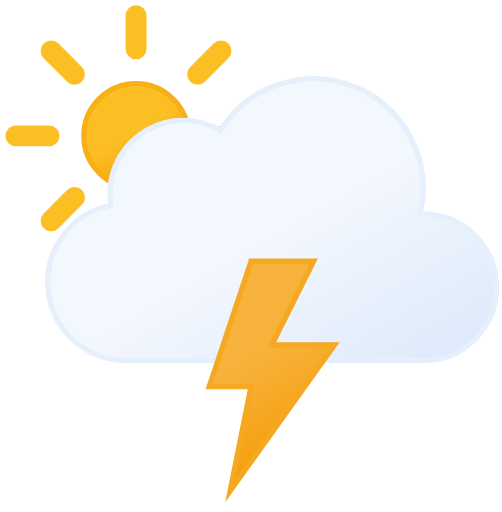
t = 0.00 s
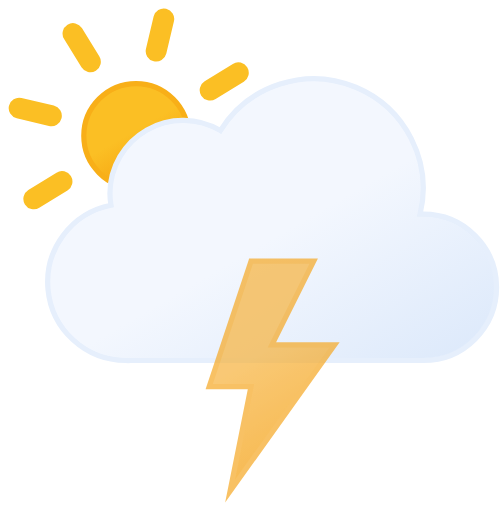
t = 1.67 s
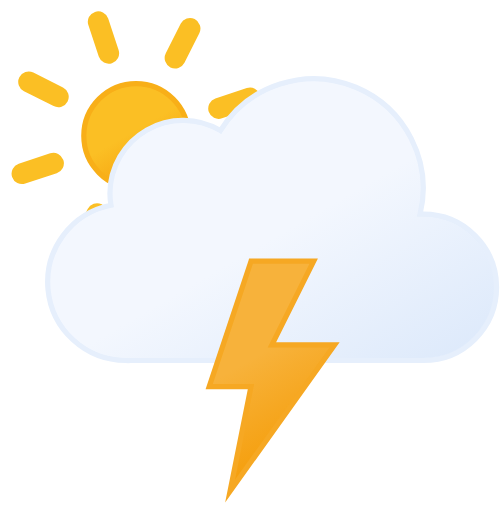
t = 3.33 s
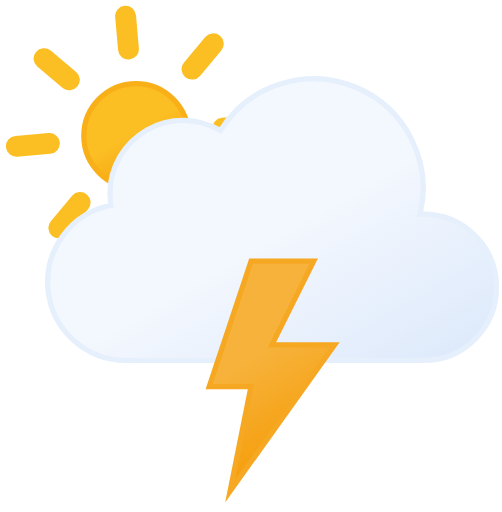
t = 5.00 s
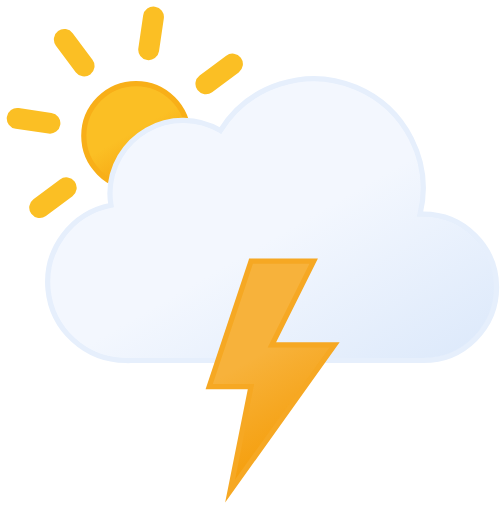
t = 6.67 s
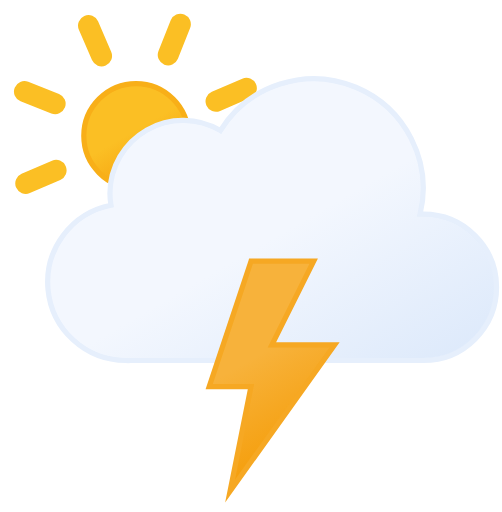
t = 8.33 s

The animated SVG that drew these frames (rendered in a browser with its animation timeline set to each time). Animation: 2 SMIL elements (animate=1,animateTransform=1); frames cover the first 8.33 s, repeats indefinitely.

<svg xmlns="http://www.w3.org/2000/svg" viewBox="6 11 48 49">
	<defs>
		<linearGradient id="a" x1="16.5" y1="19.67" x2="21.5" y2="28.33" gradientUnits="userSpaceOnUse">
			<stop offset="0" stop-color="#fbbf24"/>
			<stop offset="0.45" stop-color="#fbbf24"/>
			<stop offset="1" stop-color="#f59e0b"/>
		</linearGradient>
		<linearGradient id="b" x1="22.56" y1="21.96" x2="39.2" y2="50.8" gradientUnits="userSpaceOnUse">
			<stop offset="0" stop-color="#f3f7fe"/>
			<stop offset="0.45" stop-color="#f3f7fe"/>
			<stop offset="1" stop-color="#deeafb"/>
		</linearGradient>
		<linearGradient id="c" x1="26.74" y1="37.88" x2="35.76" y2="53.52" gradientUnits="userSpaceOnUse">
			<stop offset="0" stop-color="#f7b23b"/>
			<stop offset="0.45" stop-color="#f7b23b"/>
			<stop offset="1" stop-color="#f59e0b"/>
		</linearGradient>
	</defs>
	<circle cx="19" cy="24" r="5" stroke="#f8af18" stroke-miterlimit="10" stroke-width="0.5" fill="url(#a)"/>
	<path d="M19,15.67V12.5m0,23V32.33m5.89-14.22,2.24-2.24M10.87,32.13l2.24-2.24m0-11.78-2.24-2.24M27.13,32.13l-2.24-2.24M7.5,24h3.17M30.5,24H27.33" fill="none" stroke="#fbbf24" stroke-linecap="round" stroke-miterlimit="10" stroke-width="2">
		<animateTransform attributeName="transform" type="rotate" values="0 19 24; 360 19 24" dur="45s" repeatCount="indefinite"/>
	</path>
	<path d="M46.5,31.5l-.32,0a10.49,10.49,0,0,0-19.11-8,7,7,0,0,0-10.57,6,7.21,7.21,0,0,0,.1,1.14A7.5,7.5,0,0,0,18,45.5a4.19,4.19,0,0,0,.5,0v0h28a7,7,0,0,0,0-14Z" stroke="#e6effc" stroke-miterlimit="10" stroke-width="0.5" fill="url(#b)"/>
	<polygon points="30 36 26 48 30 48 28 58 38 44 32 44 36 36 30 36" stroke="#f6a823" stroke-miterlimit="10" stroke-width="0.5" fill="url(#c)">
		<animate attributeName="opacity" values="1; 1; 1; 1; 1; 1; 0.1; 1; 0.1; 1; 1; 0.1; 1; 0.1; 1" dur="2s" repeatCount="indefinite"/>
	</polygon>
</svg>
